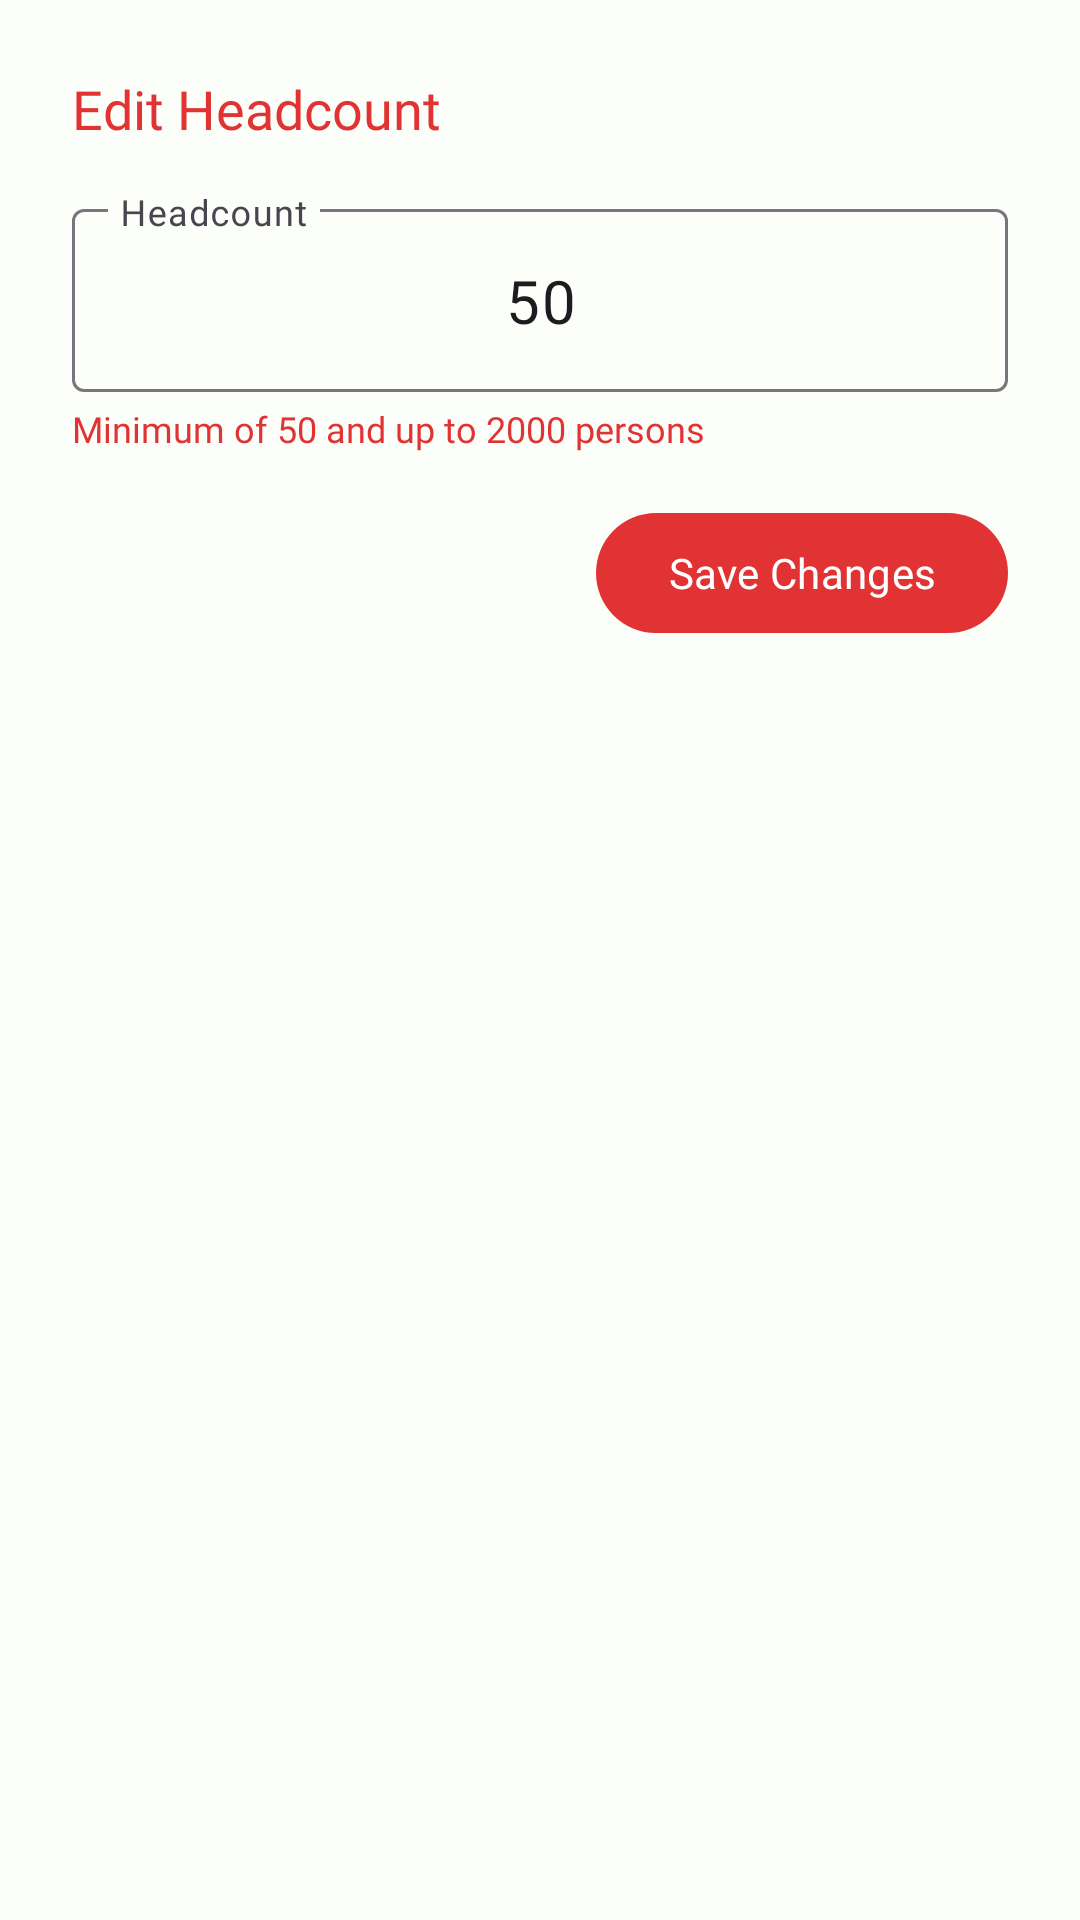

The Android layout XML behind this screen, and the referenced resources:
<!-- AndroidManifest.xml: application theme Theme.KuyaDsLutongBahay -->
<!-- res/layout/dialog_edit_headcount.xml -->
<?xml version="1.0" encoding="utf-8"?>
<androidx.constraintlayout.widget.ConstraintLayout xmlns:android="http://schemas.android.com/apk/res/android"
    xmlns:app="http://schemas.android.com/apk/res-auto"
    xmlns:tools="http://schemas.android.com/tools"
    android:layout_width="match_parent"
    android:layout_height="wrap_content"
    android:padding="24dp">

    <ScrollView
        android:layout_width="match_parent"
        android:layout_height="match_parent"
        android:fillViewport="true">

        <androidx.constraintlayout.widget.ConstraintLayout
            android:layout_width="match_parent"
            android:layout_height="wrap_content">

            <TextView
                android:id="@+id/textView12"
                android:layout_width="wrap_content"
                android:layout_height="wrap_content"
                android:fontFamily="@font/inter_bold"
                android:text="Edit Headcount"
                android:textColor="?colorPrimary"
                android:textAlignment="textStart"
                android:textSize="18sp"
                app:layout_constraintStart_toStartOf="parent"
                app:layout_constraintTop_toTopOf="parent"
                app:layout_constraintVertical_chainStyle="packed" />

            <com.google.android.material.textfield.TextInputLayout
                android:id="@+id/tilHeadcount"
                android:layout_width="0dp"
                android:layout_height="wrap_content"
                android:layout_marginTop="16dp"
                app:layout_constraintEnd_toEndOf="parent"
                app:layout_constraintStart_toStartOf="parent"
                app:layout_constraintTop_toBottomOf="@+id/textView12">

                <com.google.android.material.textfield.TextInputEditText
                    android:id="@+id/etHeadcount"
                    android:layout_width="match_parent"
                    android:layout_height="match_parent"
                    android:fontFamily="@font/inter_regular"
                    android:hint="Headcount"
                    android:inputType="number"
                    android:text="50"
                    android:textAlignment="center"
                    android:textSize="20sp" />

            </com.google.android.material.textfield.TextInputLayout>

            <TextView
                android:id="@+id/textView9"
                android:layout_width="0dp"
                android:layout_height="wrap_content"
                android:layout_marginTop="4dp"
                android:fontFamily="@font/inter_regular"
                android:text="Minimum of 50 and up to 2000 persons"
                android:textColor="?colorPrimary"
                android:textSize="12sp"
                app:layout_constraintEnd_toEndOf="@+id/tilHeadcount"
                app:layout_constraintHorizontal_bias="0.0"
                app:layout_constraintStart_toStartOf="@+id/tilHeadcount"
                app:layout_constraintTop_toBottomOf="@+id/tilHeadcount" />

            <com.google.android.material.button.MaterialButton
                android:id="@+id/btnSave"
                android:layout_width="wrap_content"
                android:layout_height="wrap_content"
                android:layout_marginTop="16dp"
                android:fontFamily="@font/inter_medium"
                android:text="Save Changes"
                app:layout_constraintEnd_toEndOf="parent"
                app:layout_constraintTop_toBottomOf="@+id/textView9" />

        </androidx.constraintlayout.widget.ConstraintLayout>

    </ScrollView>

</androidx.constraintlayout.widget.ConstraintLayout>
<!-- resources referenced by this layout -->
<resources>
  <style name="Theme.KuyaDsLutongBahay" parent="Theme.Material3.Light.NoActionBar">
          
          <item name="colorPrimary">@color/blue_primary</item>
          <item name="colorPrimaryVariant">@color/blue_primary</item>
          <item name="colorOnPrimary">@color/white</item>
          
          <item name="colorSecondary">@color/blue_primary_variant</item>
          <item name="colorSecondaryVariant">@color/blue_primary_variant</item>
          <item name="colorOnSecondary">@color/blue_primary</item>
          
          <item name="android:statusBarColor">@color/gray_light</item>
          <item name="android:windowLightStatusBar" tools:targetApi="m">true</item>
          <item name="android:windowBackground">@color/gray_light</item>
          
      </style>
  <color name="blue_primary">#E13333</color>
  <color name="white">#FFFFFFFF</color>
  <color name="blue_primary_variant">#3ACD79</color>
  <color name="gray_light">#FBFEF9</color>
</resources>
